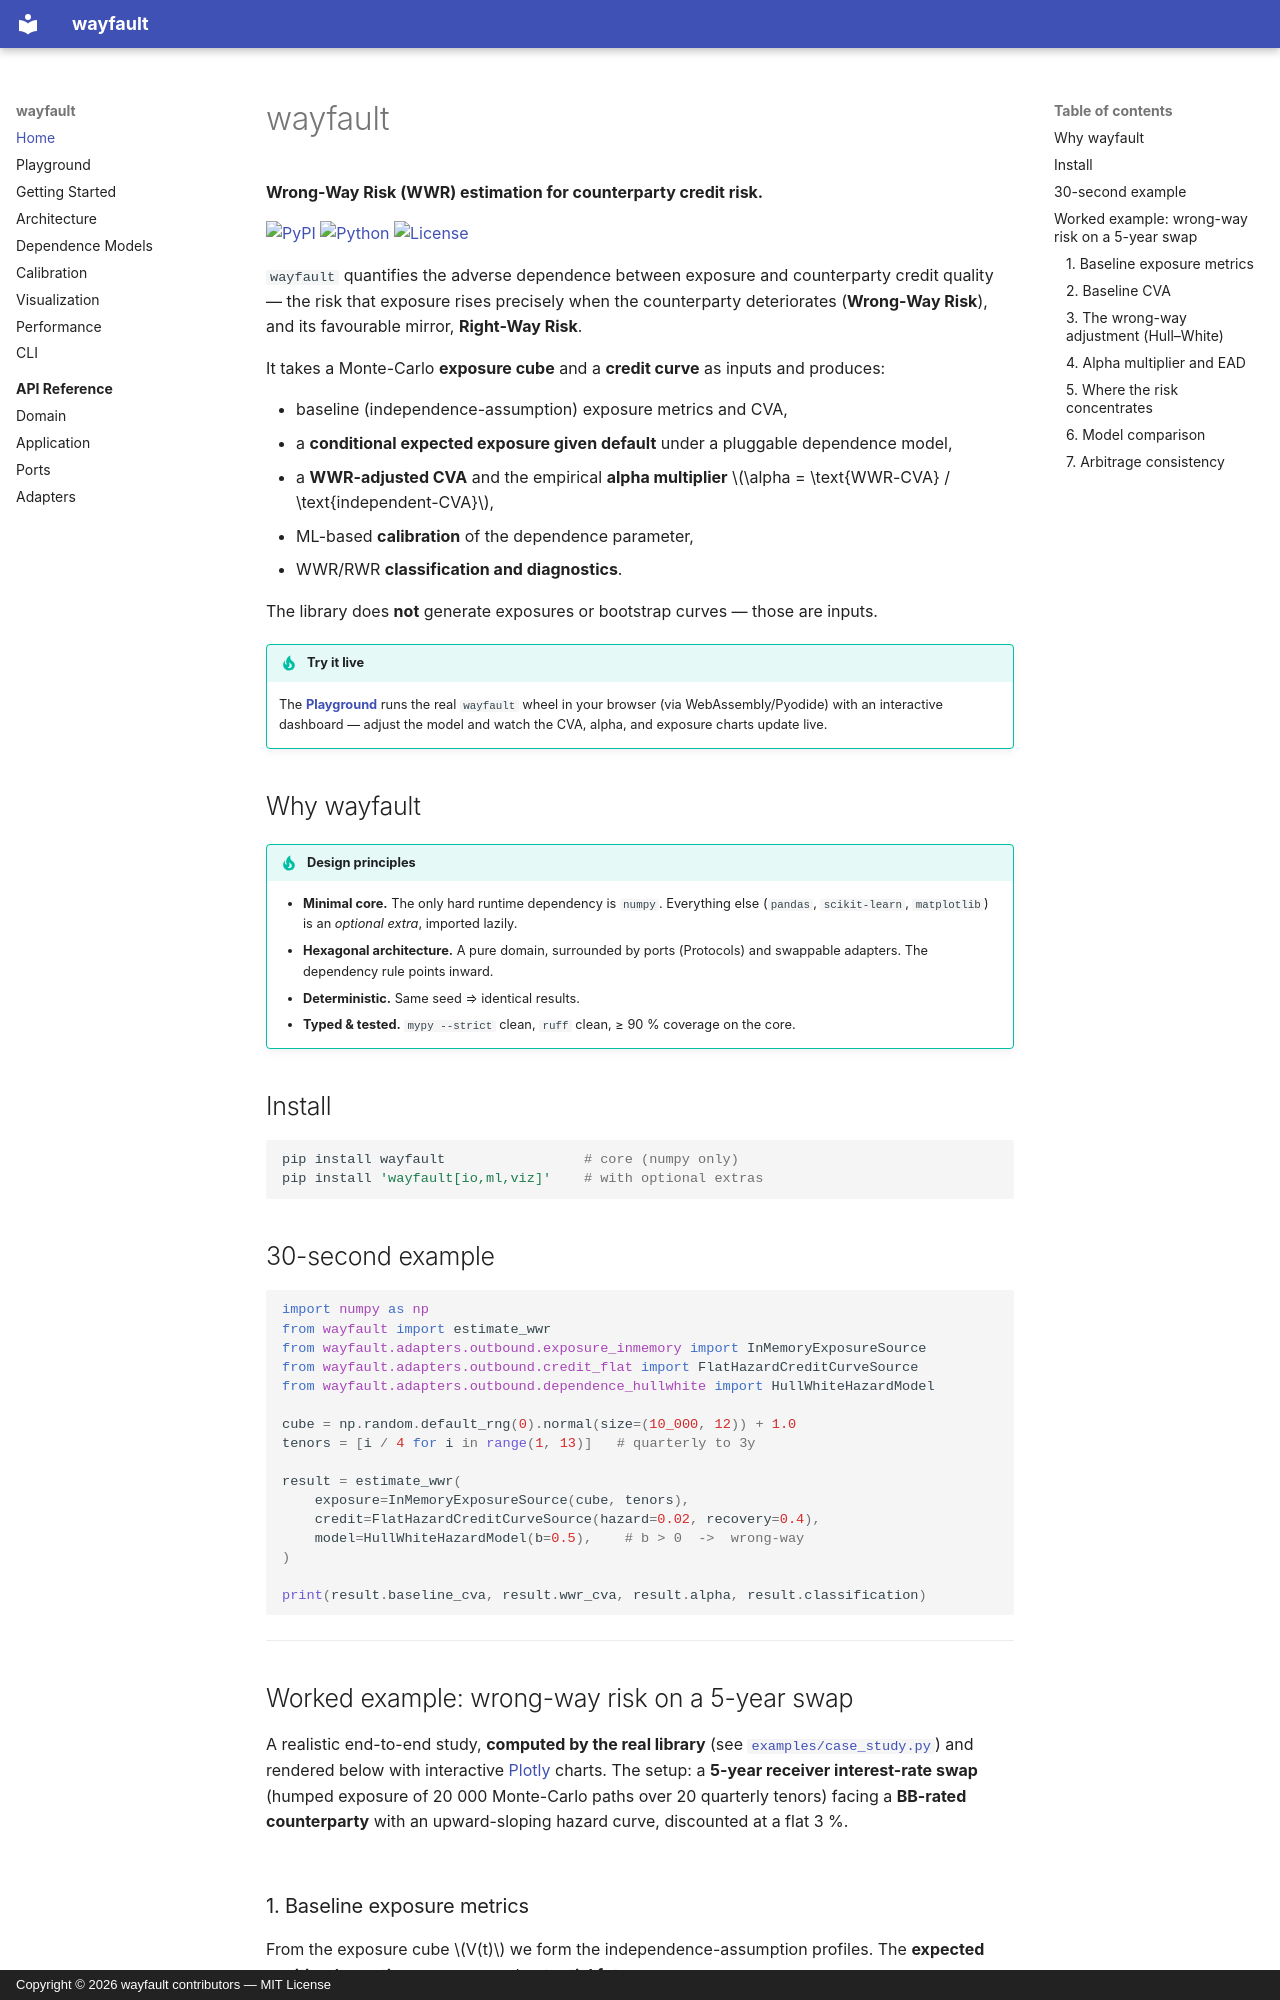

repository: daibeal/wayfault · page: index.html · generator: mkdocs · copyright: Copyright © 2026 wayfault contributors — MIT License

# wayfault

**Wrong-Way Risk (WWR) estimation for counterparty credit risk.**

[![PyPI](https://img.shields.io/pypi/v/wayfault.svg)](https://pypi.org/project/wayfault/)
[![Python](https://img.shields.io/pypi/pyversions/wayfault.svg)](https://pypi.org/project/wayfault/)
[![License](https://img.shields.io/badge/license-MIT-blue.svg)](https://github.com/daibeal/wayfault/blob/main/LICENSE)

`wayfault` quantifies the adverse dependence between exposure and counterparty
credit quality — the risk that exposure rises precisely when the counterparty
deteriorates (**Wrong-Way Risk**), and its favourable mirror, **Right-Way
Risk**.

It takes a Monte-Carlo **exposure cube** and a **credit curve** as inputs and
produces:

- baseline (independence-assumption) exposure metrics and CVA,
- a **conditional expected exposure given default** under a pluggable
  dependence model,
- a **WWR-adjusted CVA** and the empirical **alpha multiplier**
  $\alpha = \text{WWR-CVA} / \text{independent-CVA}$,
- ML-based **calibration** of the dependence parameter,
- WWR/RWR **classification and diagnostics**.

The library does **not** generate exposures or bootstrap curves — those are
inputs.

!!! tip "Try it live"
    The **[Playground](playground.md)** runs the real `wayfault` wheel in your
    browser (via WebAssembly/Pyodide) with an interactive dashboard — adjust the
    model and watch the CVA, alpha, and exposure charts update live.

## Why wayfault

!!! tip "Design principles"
    - **Minimal core.** The only hard runtime dependency is `numpy`. Everything
      else (`pandas`, `scikit-learn`, `matplotlib`) is an *optional extra*,
      imported lazily.
    - **Hexagonal architecture.** A pure domain, surrounded by ports
      (Protocols) and swappable adapters. The dependency rule points inward.
    - **Deterministic.** Same seed ⇒ identical results.
    - **Typed & tested.** `mypy --strict` clean, `ruff` clean, ≥ 90 % coverage
      on the core.

## Install

```bash
pip install wayfault                 # core (numpy only)
pip install 'wayfault[io,ml,viz]'    # with optional extras
```

## 30-second example

```python
import numpy as np
from wayfault import estimate_wwr
from wayfault.adapters.outbound.exposure_inmemory import InMemoryExposureSource
from wayfault.adapters.outbound.credit_flat import FlatHazardCreditCurveSource
from wayfault.adapters.outbound.dependence_hullwhite import HullWhiteHazardModel

cube = np.random.default_rng(0).normal(size=(10_000, 12)) + 1.0
tenors = [i / 4 for i in range(1, 13)]   # quarterly to 3y

result = estimate_wwr(
    exposure=InMemoryExposureSource(cube, tenors),
    credit=FlatHazardCreditCurveSource(hazard=0.02, recovery=0.4),
    model=HullWhiteHazardModel(b=0.5),    # b > 0  ->  wrong-way
)

print(result.baseline_cva, result.wwr_cva, result.alpha, result.classification)
```

---

## Worked example: wrong-way risk on a 5-year swap

A realistic end-to-end study, **computed by the real library** (see
[`examples/case_study.py`](https://github.com/daibeal/wayfault/blob/main/examples/case_study.py))
and rendered below with interactive [Plotly](https://plotly.com/javascript/)
charts. The setup: a **5-year receiver interest-rate swap** (humped exposure of
20 000 Monte-Carlo paths over 20 quarterly tenors) facing a **BB-rated
counterparty** with an upward-sloping hazard curve, discounted at a flat 3 %.

<div id="cs-kpis" class="cs-kpis"></div>
